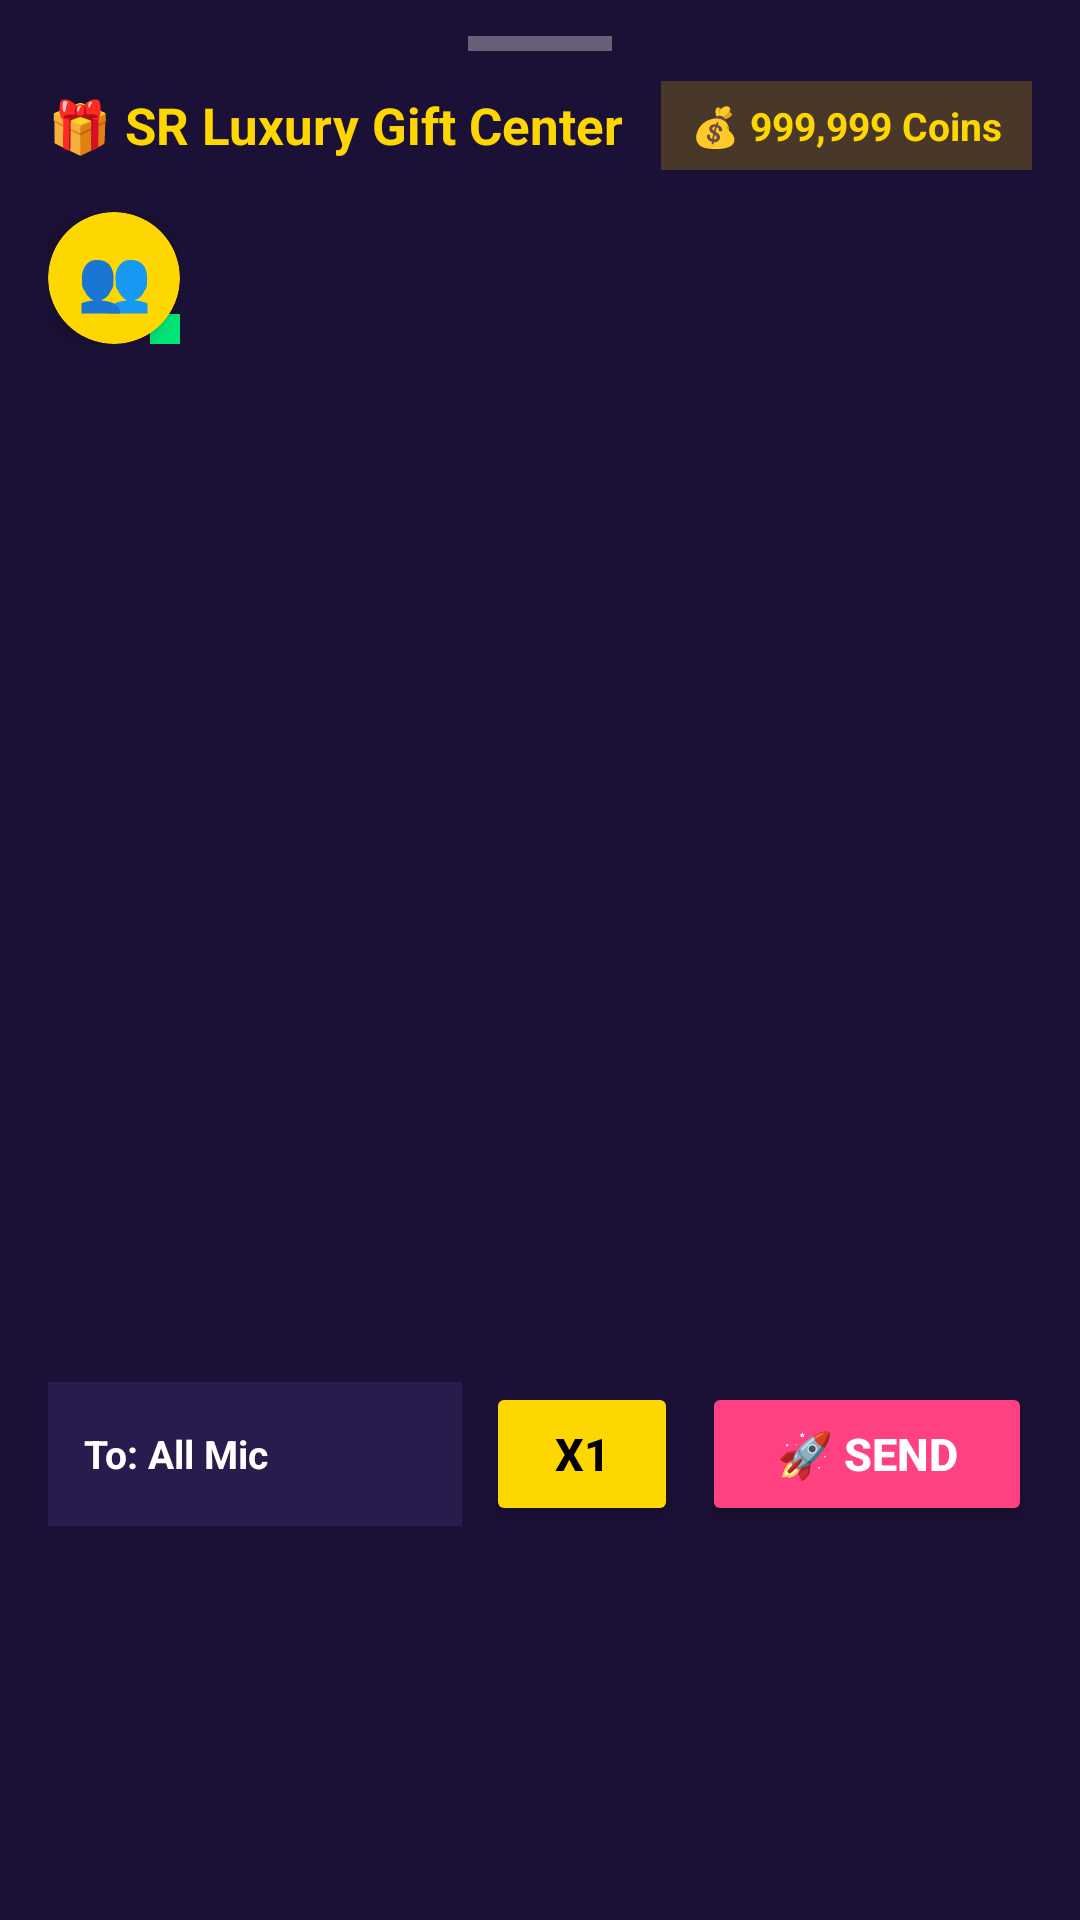

Produce the Android XML layout that renders to this screen, including the resource entries it uses.
<!-- AndroidManifest.xml: application theme Theme.SRVoiceChat -->
<!-- res/layout/dialog_gift_panel.xml -->
<?xml version="1.0" encoding="utf-8"?>
<LinearLayout xmlns:android="http://schemas.android.com/apk/res/android"
    xmlns:app="http://schemas.android.com/apk/res-auto"
    android:layout_width="match_parent"
    android:layout_height="wrap_content"
    android:orientation="vertical"
    android:background="#1B1035"
    android:paddingStart="16dp"
    android:paddingEnd="16dp"
    android:paddingTop="12dp"
    android:paddingBottom="16dp">

    
    <View
        android:layout_width="48dp"
        android:layout_height="5dp"
        android:background="#55FFFFFF"
        android:layout_gravity="center"
        android:layout_marginBottom="10dp" />

    <LinearLayout
        android:layout_width="match_parent"
        android:layout_height="wrap_content"
        android:orientation="horizontal"
        android:gravity="center_vertical"
        android:paddingBottom="10dp">

        <TextView
            android:layout_width="0dp"
            android:layout_height="wrap_content"
            android:layout_weight="1"
            android:text="🎁 SR Luxury Gift Center"
            android:textColor="#FFD700"
            android:textSize="17sp"
            android:textStyle="bold" />

        <TextView
            android:id="@+id/txtUserCoinBalance"
            android:layout_width="wrap_content"
            android:layout_height="wrap_content"
            android:text="💰 999,999 Coins"
            android:textColor="#FFD700"
            android:textSize="13sp"
            android:textStyle="bold"
            android:background="#33FFD700"
            android:paddingHorizontal="10dp"
            android:paddingVertical="6dp" />
    </LinearLayout>

    
    <LinearLayout
        android:layout_width="match_parent"
        android:layout_height="wrap_content"
        android:orientation="horizontal"
        android:gravity="center_vertical"
        android:layout_marginBottom="10dp">

        
        <FrameLayout
            android:layout_width="44dp"
            android:layout_height="44dp"
            android:layout_marginEnd="8dp">
            <androidx.cardview.widget.CardView
                android:id="@+id/btnTargetPopup"
                android:layout_width="44dp"
                android:layout_height="44dp"
                app:cardCornerRadius="22dp"
                app:cardElevation="4dp"
                app:cardBackgroundColor="#FFD700">
                <TextView
                    android:layout_width="match_parent"
                    android:layout_height="match_parent"
                    android:gravity="center"
                    android:text="👥"
                    android:textSize="20sp" />
            </androidx.cardview.widget.CardView>
            
            <View
                android:layout_width="10dp"
                android:layout_height="10dp"
                android:layout_gravity="bottom|end"
                android:background="#00E676" />
        </FrameLayout>

        
        <androidx.recyclerview.widget.RecyclerView
            android:id="@+id/rvGiftTargets"
            android:layout_width="0dp"
            android:layout_height="52dp"
            android:layout_weight="1"
            android:orientation="horizontal" />
    </LinearLayout>

    <EditText
        android:id="@+id/editTargetSeat"
        android:layout_width="match_parent"
        android:layout_height="0dp"
        android:visibility="gone"
        android:background="#2A1B4E"
        android:textColor="#FFFFFF"
        android:hint="Target Seat" />

    <TextView
        android:id="@+id/txtGiftCount"
        android:layout_width="0dp"
        android:layout_height="0dp"
        android:visibility="gone"
        android:text="x1" />

    
    <androidx.recyclerview.widget.RecyclerView
        android:id="@+id/rvGifts"
        android:layout_width="match_parent"
        android:layout_height="320dp"
        android:scrollbars="vertical"
        android:layout_marginBottom="12dp" />

    
    <LinearLayout
        android:layout_width="match_parent"
        android:layout_height="wrap_content"
        android:orientation="horizontal"
        android:gravity="center_vertical">

        <TextView
            android:id="@+id/tvSelectedTargetId"
            android:layout_width="0dp"
            android:layout_height="48dp"
            android:layout_weight="1"
            android:background="#2A1B4E"
            android:text="To: All Mic"
            android:textColor="#FFFFFF"
            android:textSize="13sp"
            android:textStyle="bold"
            android:gravity="center_vertical"
            android:paddingHorizontal="12dp" />

        
        <Button
            android:id="@+id/btnGiftQuantity"
            android:layout_width="64dp"
            android:layout_height="48dp"
            android:layout_marginStart="8dp"
            android:text="x1"
            android:textColor="#000000"
            android:textSize="15sp"
            android:textStyle="bold"
            android:backgroundTint="#FFD700" />

        <Button
            android:id="@+id/btnGiftCount"
            android:layout_width="0dp"
            android:layout_height="0dp"
            android:visibility="gone"
            android:text="x1" />

        <Button
            android:id="@+id/btnSendGift"
            android:layout_width="110dp"
            android:layout_height="48dp"
            android:layout_marginStart="8dp"
            android:text="🚀 Send"
            android:textColor="#FFFFFF"
            android:textSize="15sp"
            android:textStyle="bold"
            android:backgroundTint="#FF4081" />
    </LinearLayout>

</LinearLayout>
<!-- resources referenced by this layout -->
<resources>
  <style name="Theme.SRVoiceChat" parent="Theme.Material3.DayNight.NoActionBar">
          <item name="colorPrimary">#FF4081</item>
          <item name="android:statusBarColor">#FF4081</item>
          <item name="android:windowLightStatusBar">true</item>
      </style>
</resources>
